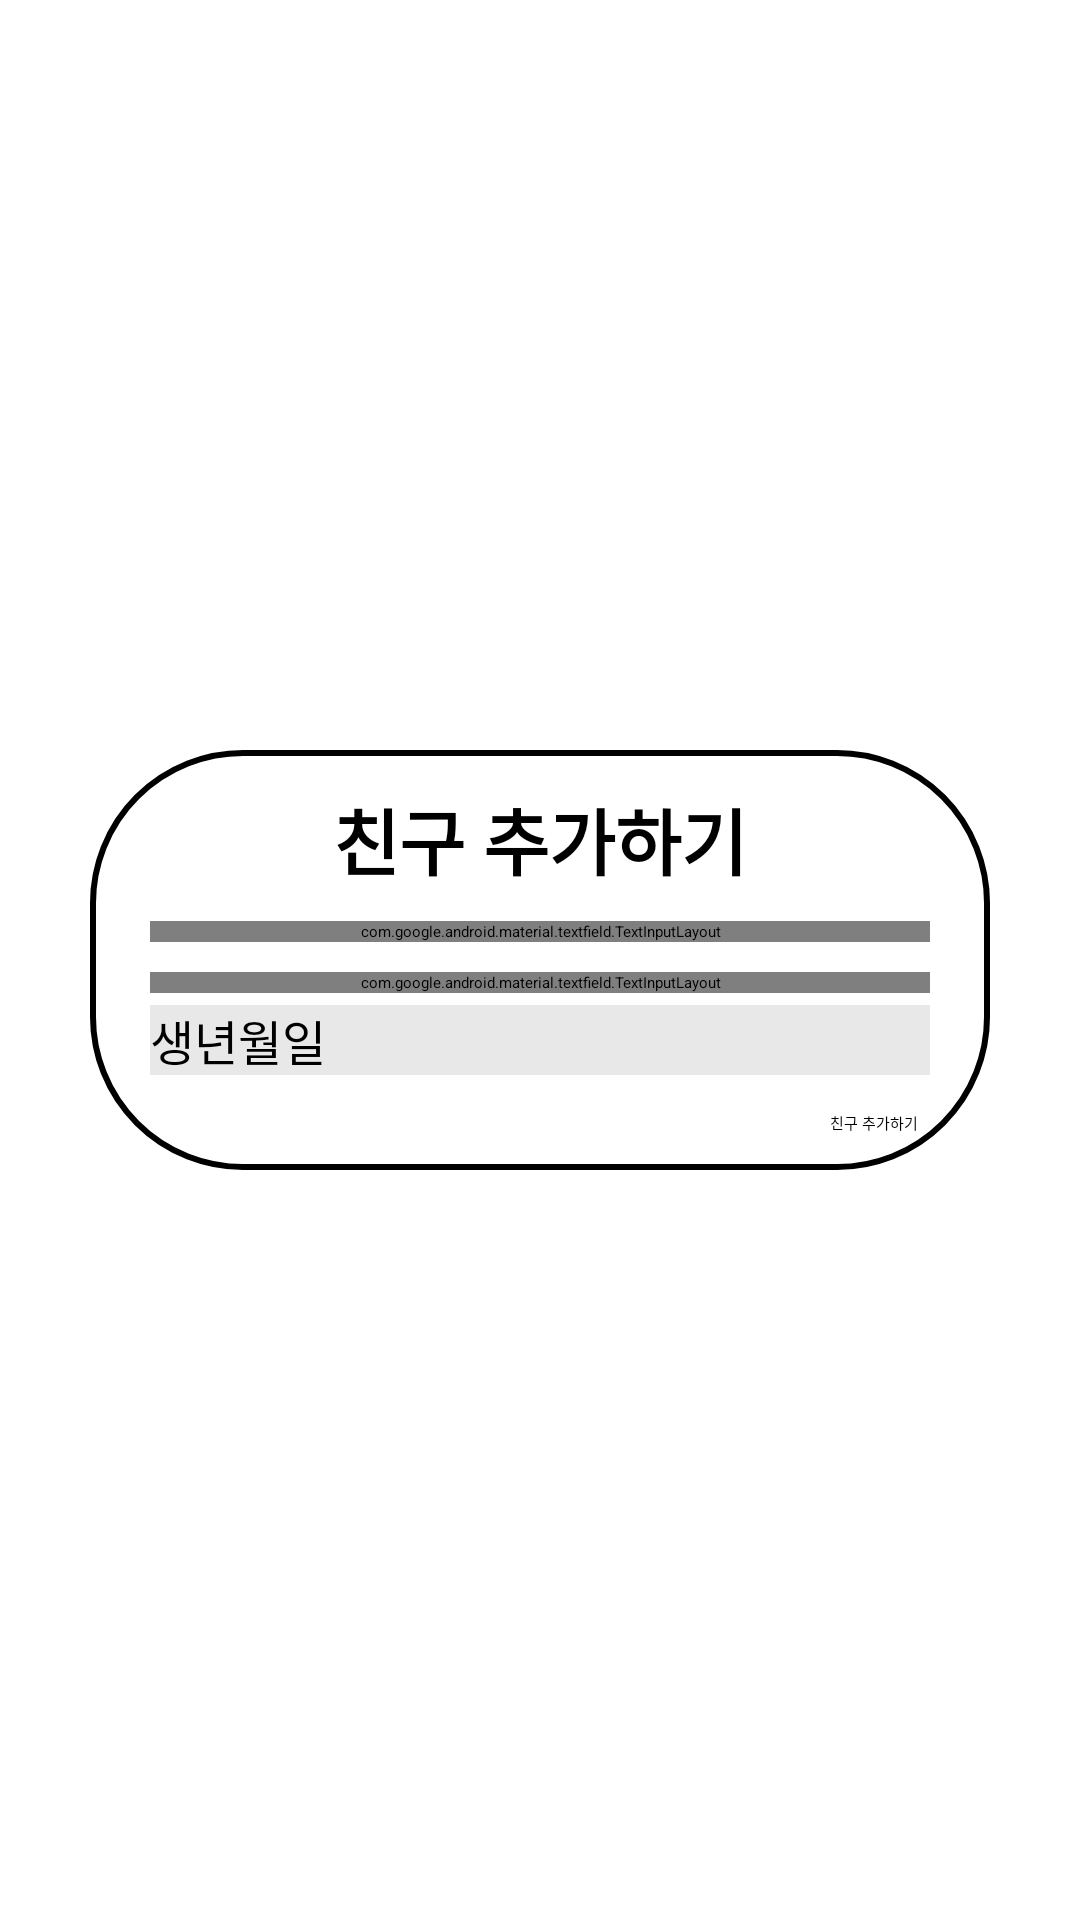

Here is an Android app screen rendered from its layout file. Give the layout XML and the strings, colors and styles it references.
<!-- AndroidManifest.xml: application theme Theme.DoSoptTemplate -->
<!-- res/layout/dialog_fragment_home_add.xml -->
<?xml version="1.0" encoding="utf-8"?>
<layout xmlns:android="http://schemas.android.com/apk/res/android"
    xmlns:app="http://schemas.android.com/apk/res-auto"
    xmlns:tools="http://schemas.android.com/tools">

    <FrameLayout
        android:id="@+id/dialog_container"
        android:layout_width="match_parent"
        android:layout_height="wrap_content">

        <ScrollView
            android:layout_width="match_parent"
            android:layout_height="wrap_content"
            android:layout_gravity="center">

            <androidx.constraintlayout.widget.ConstraintLayout
                android:layout_width="match_parent"
                android:layout_height="wrap_content"
                android:layout_gravity="center"
                android:layout_margin="30dp"
                android:background="@drawable/bg_ffffff_stroke_black_2_corners_50">

                <TextView
                    android:id="@+id/tv_title"
                    android:layout_width="wrap_content"
                    android:layout_height="wrap_content"
                    android:layout_marginTop="12dp"
                    android:text="@string/add_friend"
                    android:textSize="24sp"
                    android:textStyle="bold"
                    app:layout_constraintEnd_toEndOf="parent"
                    app:layout_constraintStart_toStartOf="parent"
                    app:layout_constraintTop_toTopOf="parent" />

                <com.google.android.material.textfield.TextInputLayout
                    android:id="@+id/text_field_nickname"
                    style="@style/TextFieldCounterAndEndClear"
                    android:layout_width="match_parent"
                    android:layout_height="wrap_content"
                    android:layout_marginHorizontal="20dp"
                    android:layout_marginTop="10dp"
                    android:hint="@string/nickname"
                    app:counterMaxLength="10"
                    app:hintTextColor="@color/color_4f73dd"
                    app:layout_constraintTop_toBottomOf="@id/tv_title">

                    <com.google.android.material.textfield.TextInputEditText
                        android:id="@+id/ev_nickname"
                        android:layout_width="match_parent"
                        android:layout_height="wrap_content"
                        android:maxLength="10" />

                </com.google.android.material.textfield.TextInputLayout>

                <com.google.android.material.textfield.TextInputLayout
                    android:id="@+id/text_field_description"
                    style="@style/TextFieldCounterAndEndClear"
                    android:layout_width="match_parent"
                    android:layout_height="wrap_content"
                    android:layout_marginHorizontal="20dp"
                    android:layout_marginTop="10dp"
                    android:hint="@string/state_description"
                    app:counterMaxLength="20"
                    app:hintTextColor="@color/color_4f73dd"
                    app:layout_constraintTop_toBottomOf="@id/text_field_nickname">

                    <com.google.android.material.textfield.TextInputEditText
                        android:id="@+id/ev_description"
                        android:layout_width="match_parent"
                        android:layout_height="wrap_content"
                        android:maxLength="20" />

                </com.google.android.material.textfield.TextInputLayout>

                <androidx.appcompat.widget.AppCompatTextView
                    android:id="@+id/tv_birth"
                    android:layout_width="0dp"
                    android:layout_marginTop="4dp"
                    android:layout_height="wrap_content"
                    android:background="@color/color_e8e8e8"
                    android:layout_marginHorizontal="20dp"
                    android:drawableStart="@drawable/ic_calendar_ffffff_24"
                    android:drawableTint="@color/black"
                    android:drawablePadding="10dp"
                    app:layout_constraintEnd_toEndOf="parent"
                    android:text="@string/birth"
                    android:textColor="@color/black"
                    android:textSize="16sp"
                    app:layout_constraintStart_toStartOf="parent"
                    app:layout_constraintTop_toBottomOf="@id/text_field_description" />

                <org.sopt.dosoptkwanheejo.view.SoptNumberPicker
                    android:id="@+id/sopt_number_picker"
                    android:layout_width="wrap_content"
                    android:layout_height="wrap_content"
                    android:background="@color/white"
                    android:visibility="gone"
                    app:layout_constraintEnd_toEndOf="parent"
                    app:layout_constraintStart_toStartOf="parent"
                    app:layout_constraintTop_toBottomOf="@id/tv_birth"
                    tools:visibility="visible" />

                <Button
                    android:id="@+id/btn_add"
                    android:layout_width="wrap_content"
                    android:layout_height="wrap_content"
                    android:layout_marginTop="12dp"
                    android:layout_marginEnd="24dp"
                    android:layout_marginBottom="12dp"
                    android:backgroundTint="@color/color_4f73dd"
                    android:enabled="true"
                    android:text="@string/add_friend"
                    app:layout_constraintBottom_toBottomOf="parent"
                    app:layout_constraintEnd_toEndOf="parent"
                    app:layout_constraintTop_toBottomOf="@id/sopt_number_picker" />


            </androidx.constraintlayout.widget.ConstraintLayout>
        </ScrollView>
    </FrameLayout>
</layout>
<!-- resources referenced by this layout -->
<resources>
  <color name="black">#FF000000</color>
  <color name="color_4f73dd">#4F73DD</color>
  <color name="color_e8e8e8">#E8E8E8</color>
  <color name="white">#FFFFFFFF</color>
  <!-- drawable bg_ffffff_stroke_black_2_corners_50 (drawable) -->
  <?xml version="1.0" encoding="utf-8"?>
  <shape xmlns:android="http://schemas.android.com/apk/res/android"
      android:shape="rectangle">
  
      <solid
          android:color="@color/white"/>
  
      <stroke
          android:width="2dp"
          android:color="@color/black"/>
  
      <corners
          android:radius="50dp"/>
  
  </shape>
  <string name="add_friend">친구 추가하기</string>
  <string name="birth">생년월일</string>
  <string name="nickname">닉네임</string>
  <string name="state_description">상태 메시지</string>
  <style name="TextFieldCounterAndEndClear">
          <item name="boxStrokeColor">@color/color_4f73dd</item>
          <item name="counterEnabled">true</item>
          <item name="endIconMode">clear_text</item>
      </style>
</resources>
